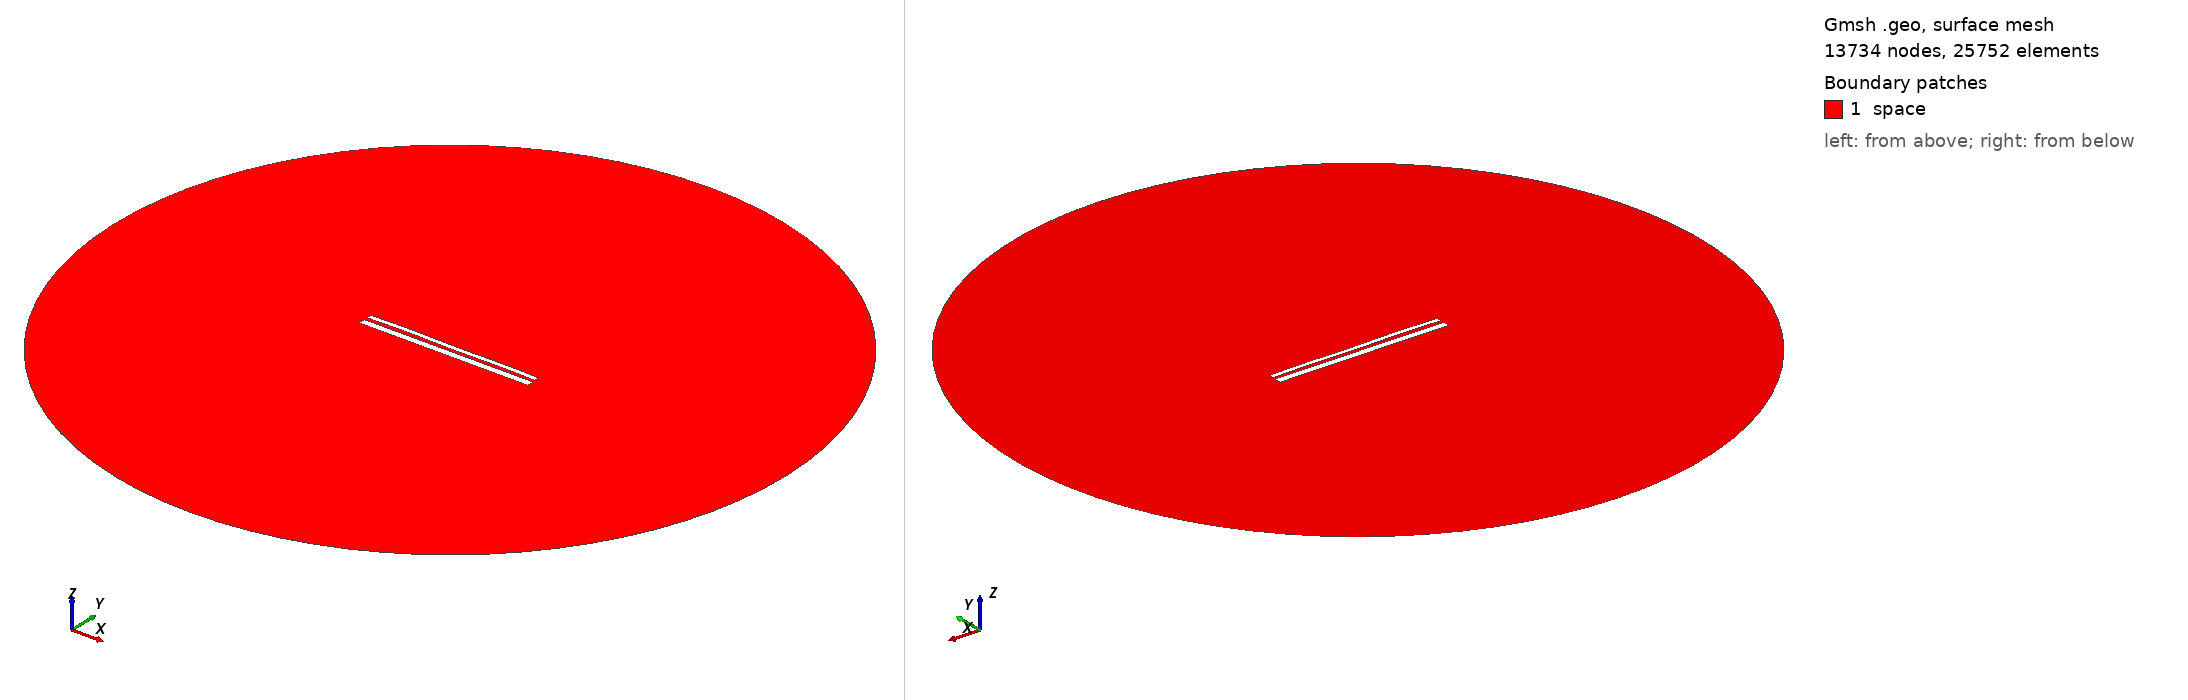

Gmsh geometry script, surface-meshed: 13734 nodes, 25752 surface elements. Boundary patches (legend numbers): 1 space. Left view from above one corner, right view from below the opposite corner. Legend entries are the model's physical surfaces. The drawing asked Gmsh for element sizes between 1% and 20% of the model's largest extent; the script's own settings can give other sizes.

=== 12720.geo (drawn) ===
//---------------------------------------
// Geometry kernel
//---------------------------------------

SetFactory("OpenCASCADE");



//---------------------------------------
// Parameters of the geometry
//---------------------------------------

// Overetch of the upper plate
overetch = 0.5;

// Distance between the plates
distance = 1.5;

// Discretization over the x axis (for the deformation)
nx = 50; 

// Length of the plate
L = 100 - overetch; 

// Number of modes
n = 4; 

// 1st mode coefficient
coeff(1) = -0.075;
beta(1) = 0.596864 * 3.1415926535 / L;

// 2nd mode coefficient
coeff(2) = 0.07499999999999998;
beta(2) = 1.49418 * 3.1415926535 / L;

// 3rd mode coefficient
coeff(3) = 0.07499999999999998;
beta(3) = 2.50025 * 3.1415926535 / L;

// 4th mode coefficient
coeff(4) = 0.15;
beta(4) = 3.49999 * 3.1415926535 / L;



//---------------------------------------
// Upper plate (deformed rectangle)
//---------------------------------------

// Coordiantes of the upper plate
xmin = -50;
xmax = 50 - overetch;

// Height of the upper plate
yheight = 4 - 2 * overetch;

// Indexes of the points
UpperID[] = {};
LowerID[] = {};
LeftID[] = {};
RightID[] = {};

// Point index
p = 1;

// Horizontal edges
For i In {1:nx}
    x = xmin + (i-1)*(xmax - xmin)/(nx-1);

    y_bottom = distance / 2 + overetch;
    For j In {1:n}
        C = (Cosh(beta(j)*L) + Cos(beta(j)*L)) / (Sinh(beta(j)*L) + Sin(beta(j)*L));
        y_bottom  = y_bottom + coeff(j) * (Cosh(beta(j)*(x+50)) - Cos(beta(j)*(x+50)) - C * (Sinh(beta(j)*(x+50)) - Sin(beta(j)*(x+50))));
    EndFor

    y_top = y_bottom + yheight;

    Point(p) = {x, y_top, 0, 1.0};
    UpperID[i] = p;
    p = p + 1;

    Point(p) = {x, y_bottom, 0, 1.0};
    LowerID[i] = p;
    p = p + 1;
EndFor

// Create point lists
UpperPts[] = {}; LowerPts[] = {};
For i In {1:nx}
  UpperPts[] += {UpperID[i]};
  LowerPts[] += {LowerID[i]};
EndFor

// Build splines
Spline(1) = {UpperPts[]};
Spline(2) = {LowerPts[]};
Line(3) = {LowerPts[nx-1], UpperPts[nx-1]};
Line(4) = {LowerPts[0], UpperPts[0]};

// Build the plane surface
Curve Loop(1) = {2, 3, -1, -4};
Plane Surface(1) = {1};



//---------------------------------------
// Lower plate (rectangle)
//---------------------------------------

// Vertices
Point(1001) = {-50, -1, 0, 1.0};
Point(1002) = { 50, -1, 0, 1.0};
Point(1003) = { 50,  -5, 0, 1.0};
Point(1004) = {-50,  -5, 0, 1.0};

// Edges
Line(5) = {1001, 1002};
Line(6) = {1002, 1003};
Line(7) = {1003, 1004};
Line(8) = {1004, 1001};

// Plane surface
Line Loop(2) = {5, 6, 7, 8};
Plane Surface(2) = {2}; 



//---------------------------------------
// Outer (fictious) boundary
//---------------------------------------

// Points
Point(1005) = {0, 0, 0};       // Center
Point(1006) = {200, 0, 0};     // Start point
Point(1007) = {0, 200, 0};     // 90 degrees
Point(1008) = {-200, 0, 0};    // 180 degrees
Point(1009) = {0, -200, 0};    // 270 degrees

// Circle arcs (each needs start, center, end)
Circle(9) = {1006, 1005, 1007};
Circle(10) = {1007, 1005, 1008};
Circle(11) = {1008, 1005, 1009};
Circle(12) = {1009, 1005, 1006};

// Plane surface for the entire domain
Curve Loop(3) = {9, 10, 11, 12};
Surface(3) = {3};

// Subtract the plates from the whole domain to obtain the actual domain where we want to solve the equations
BooleanDifference{ Surface{3}; Delete; }{ Surface{1}; Surface{2}; Delete; }




//---------------------------------------
// Transfinite Lines/Curves
//---------------------------------------

// Set the number of points on the boundaries
r = 7;

// Plates
Transfinite Curve {1, 2} = 50*r Using Progression 1;
Transfinite Curve {3, 4} = 2*r Using Progression 1;
Transfinite Line {5, 7} = 50*r Using Progression 1;
Transfinite Line {6, 8} = 2*r Using Progression 1;

// Outer boundary
Transfinite Line {9, 10, 11, 12} = 20 Using Progression 1;



//---------------------------------------
// Physical groups
//---------------------------------------                

// Physical curves (boundaries)
Physical Line("force_segment", 10) = {2};
Physical Line("upper_plate", 11) = {1, 3, 4};
Physical Line("lower_plate", 12) = {5, 6, 7, 8};
Physical Line("boundary", 20) = {9, 10, 11, 12};

// Physical Surfaces
Physical Surface("space", 30) = {3};



//---------------------------------------
// 6. Generate the Mesh
//---------------------------------------

// 2D mesh generation
Mesh 2;
